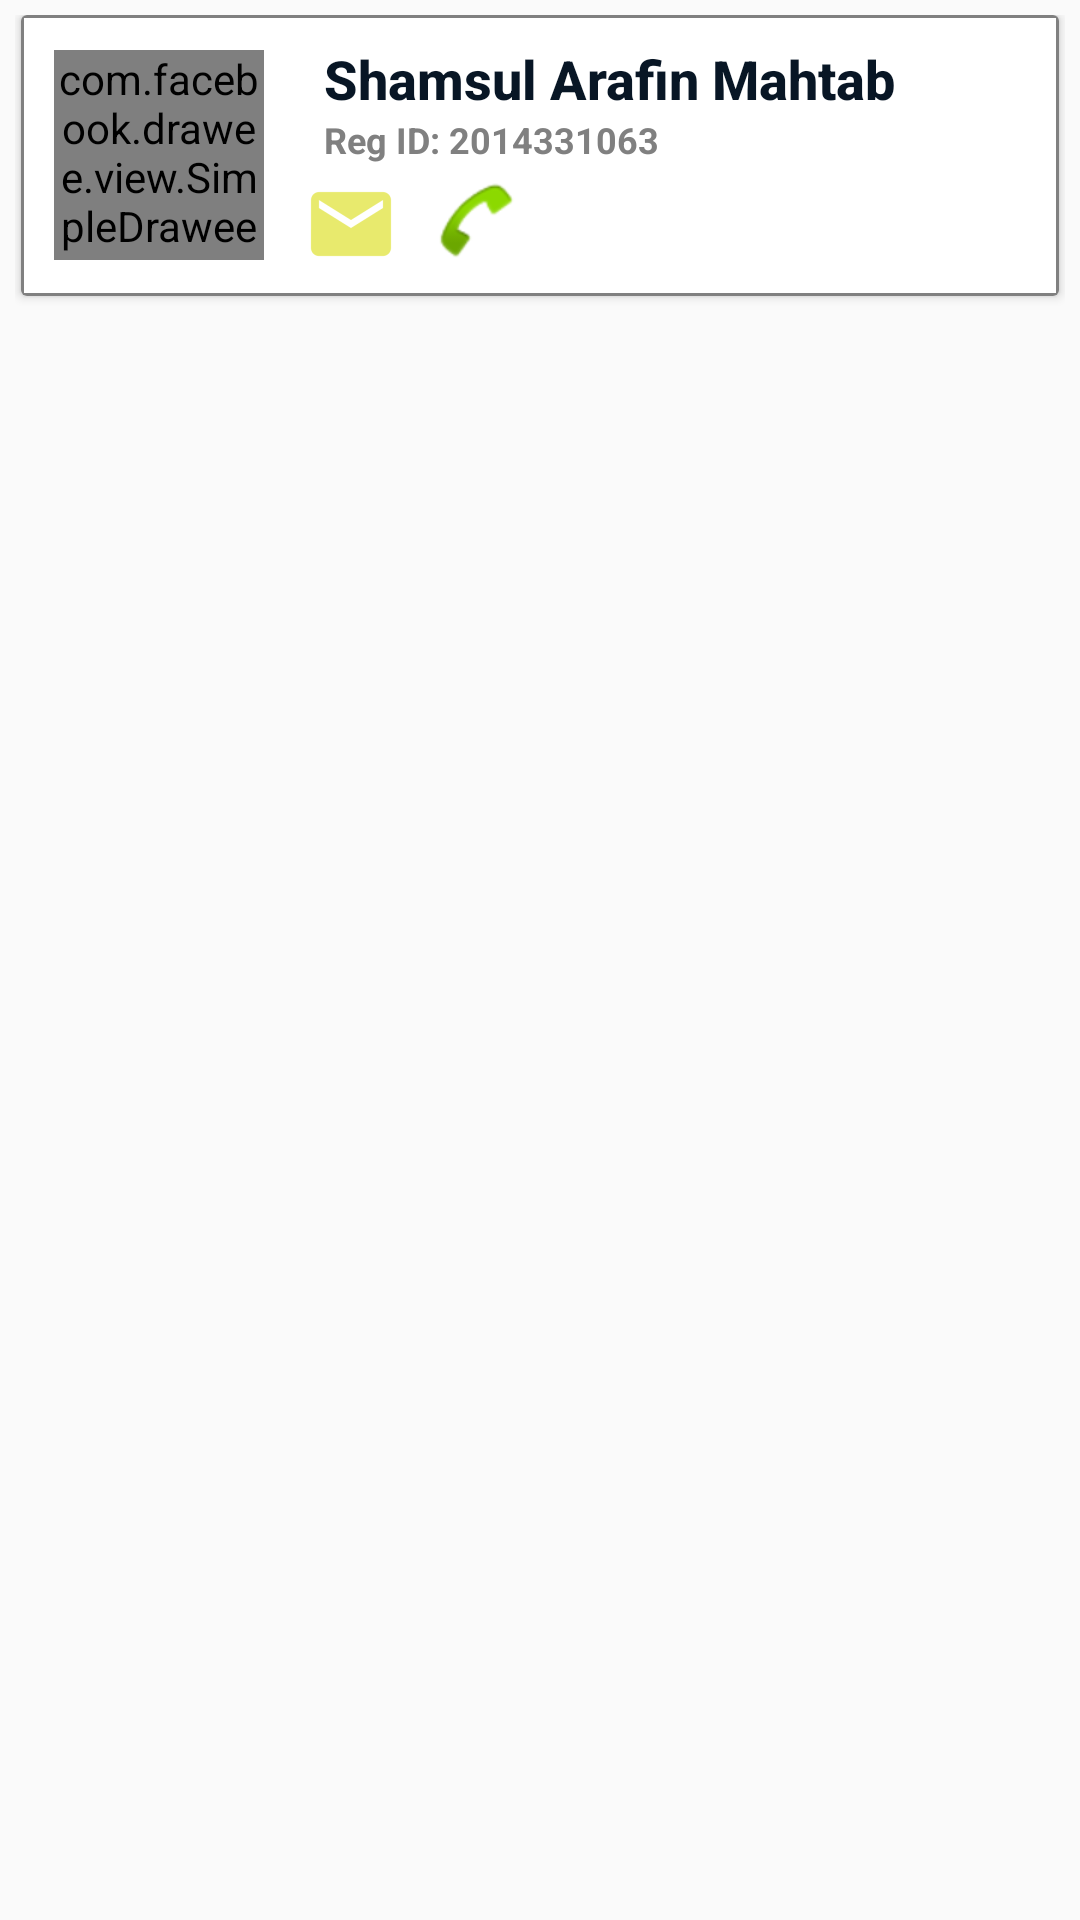

The Android layout XML behind this screen, and the referenced resources:
<!-- AndroidManifest.xml: application theme AppTheme -->
<!-- res/layout/student_item.xml -->
<?xml version="1.0" encoding="utf-8"?>
<LinearLayout xmlns:android="http://schemas.android.com/apk/res/android"
    xmlns:app="http://schemas.android.com/apk/res-auto"
    xmlns:fresco="http://schemas.android.com/apk/res-auto"
    xmlns:tools="http://schemas.android.com/tools"
    android:layout_width="match_parent"
    android:layout_height="wrap_content"
    android:orientation="vertical"
    android:padding="5dp"
    tools:layout_editor_absoluteX="0dp"
    tools:layout_editor_absoluteY="81dp">

    <android.support.v7.widget.CardView
        android:id="@+id/std_cardview"
        android:layout_width="match_parent"
        android:layout_height="wrap_content"
        android:layout_marginLeft="2dp"
        android:layout_marginRight="2dp"
        android:background="@color/white">

        <LinearLayout
            android:id="@+id/std_linearLayout"
            android:layout_width="match_parent"
            android:layout_height="wrap_content"
            android:background="@drawable/selector"
            android:orientation="horizontal"
            android:padding="3dp">

            <com.facebook.drawee.view.SimpleDraweeView
                android:id="@+id/stdlist_display"
                android:layout_width="70dp"
                android:layout_height="70dp"
                android:layout_gravity="center"
                android:layout_marginStart="8dp"
                fresco:actualImageScaleType="focusCrop"
                fresco:placeholderImage="@drawable/student_round"
                fresco:placeholderImageScaleType="fitCenter" />

            <LinearLayout
                android:id="@+id/std_linearLayout2"
                android:layout_width="match_parent"
                android:layout_height="wrap_content"
                android:layout_marginStart="8dp"
                android:orientation="vertical"
                android:padding="5dp">

                <TextView
                    android:id="@+id/stdlist_name"
                    android:layout_width="wrap_content"
                    android:layout_height="0dp"
                    android:layout_marginStart="7dp"
                    android:layout_marginTop="1dp"
                    android:layout_weight="1"
                    android:fontFamily="@string/tns_font_family"
                    android:text="@string/demo_std_name"
                    android:textColor="@color/text_selector"
                    android:textSize="18sp"
                    android:textStyle="bold" />

                <TextView
                    android:id="@+id/stdlist_reg"
                    android:layout_width="wrap_content"
                    android:layout_height="wrap_content"
                    android:layout_marginStart="7dp"
                    android:text="@string/demo_reg_id"
                    android:textColor="@color/text_selector2"
                    android:textSize="12sp"
                    android:textStyle="bold" />

                <LinearLayout
                    android:id="@+id/call_mail"
                    android:layout_width="wrap_content"
                    android:layout_height="wrap_content"
                    android:layout_marginTop="4dp"
                    android:orientation="horizontal">

                    <ImageButton
                        android:id="@+id/std_mail"
                        android:layout_width="wrap_content"
                        android:layout_height="wrap_content"
                        android:layout_marginEnd="10dp"
                        android:layout_weight="1"
                        android:background="@drawable/icon_selector_oval"
                        android:contentDescription="@null"
                        app:srcCompat="@drawable/ic_mail" />

                    <ImageButton
                        android:id="@+id/std_call"
                        android:layout_width="wrap_content"
                        android:layout_height="wrap_content"
                        android:layout_weight="1"
                        android:background="@drawable/icon_selector_oval"
                        android:contentDescription="@null"
                        app:srcCompat="@android:drawable/sym_action_call" />
                </LinearLayout>

            </LinearLayout>
        </LinearLayout>
    </android.support.v7.widget.CardView>
</LinearLayout>
<!-- resources referenced by this layout -->
<resources>
  <color name="white">#FFFFFF</color>
  <!-- drawable ic_mail: png bitmap (drawable-hdpi, 731 bytes) -->
  <!-- drawable selector (drawable) -->
  <?xml version="1.0" encoding="utf-8"?>
  <selector xmlns:android="http://schemas.android.com/apk/res/android">
  
      <item
          android:state_pressed="true"
          android:drawable="@color/colorTnSPrimary">
      </item>
  
      <item
          android:drawable="@drawable/card_border">
      </item>
  
  </selector>
  <string name="demo_reg_id">Reg ID: 2014331063</string>
  <string name="demo_std_name">Shamsul Arafin Mahtab</string>
  <string name="tns_font_family">sans-serif-medium</string>
  <style name="AppTheme" parent="Theme.AppCompat.Light.NoActionBar">
          
          <item name="colorPrimary">@color/colorTnSPrimary</item>
          <item name="colorPrimaryDark">@color/colorPrimaryDark</item>
          <item name="colorAccent">@color/colorAccent</item>
  
          
      </style>
  <color name="colorTnSPrimary">#236484</color>
  <!-- drawable card_border (drawable) -->
  <?xml version="1.0" encoding="utf-8"?>
  <shape xmlns:android="http://schemas.android.com/apk/res/android"
      android:shape="rectangle">
      <solid
          android:color="#ffffff"/>
      <corners
          android:radius="0dp"/>
      <stroke
          android:width="1dp"
          android:color="@android:color/tertiary_text_dark"/>
  </shape>
  <color name="colorPrimaryDark">#384859</color>
  <color name="colorAccent">#453f3e</color>
</resources>
